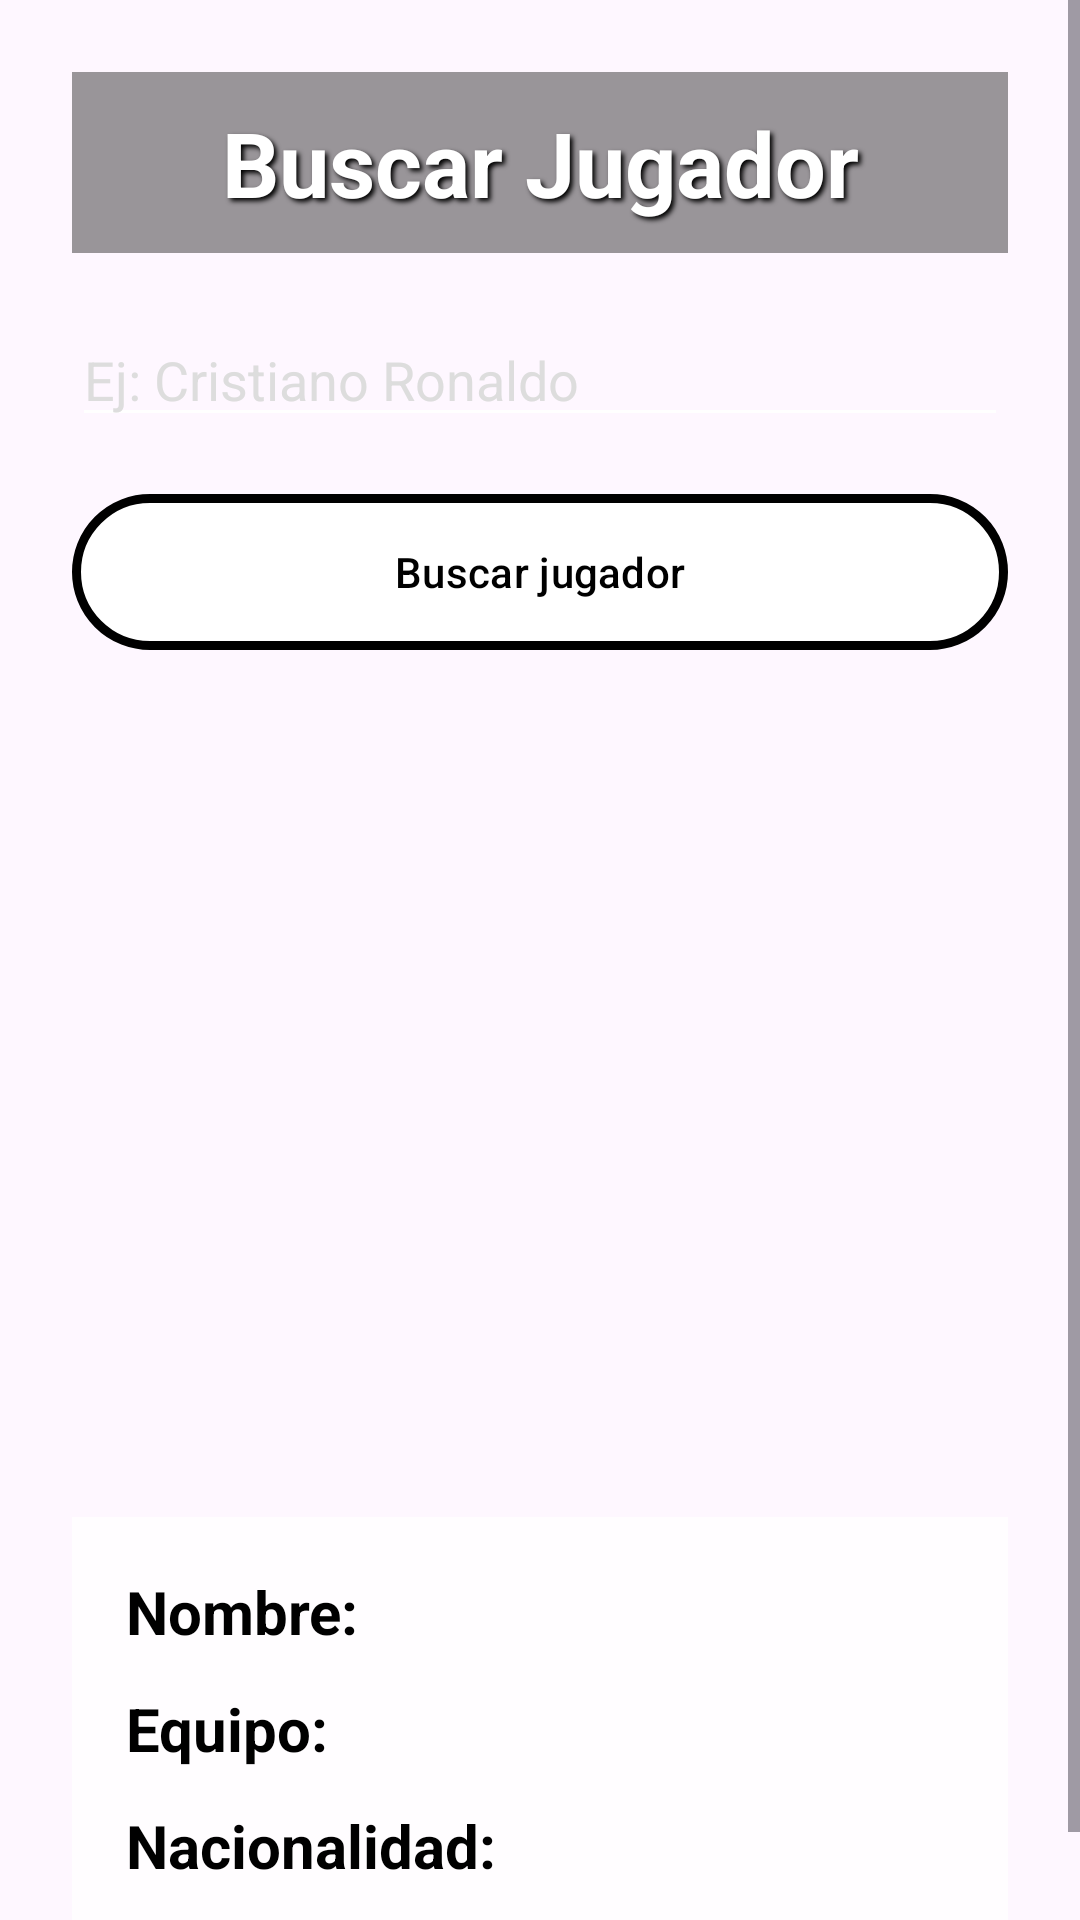

Here is an Android app screen rendered from its layout file. Give the layout XML and the strings, colors and styles it references.
<!-- AndroidManifest.xml: application theme Theme.AlbumPanini -->
<!-- res/layout/activity_buscar_jugador.xml -->
<?xml version="1.0" encoding="utf-8"?>
<ScrollView
    xmlns:android="http://schemas.android.com/apk/res/android"
    xmlns:app="http://schemas.android.com/apk/res-auto"
    android:layout_width="match_parent"
    android:layout_height="match_parent"
    android:background="@drawable/fondo_panini">

    <LinearLayout
        android:layout_width="match_parent"
        android:layout_height="wrap_content"
        android:orientation="vertical"
        android:padding="24dp">

        <TextView
            android:layout_width="match_parent"
            android:layout_height="wrap_content"
            android:text="Buscar Jugador"
            android:textAlignment="center"
            android:textColor="#FFFFFF"
            android:textSize="30sp"
            android:textStyle="bold"
            android:background="#66000000"
            android:padding="10dp"
            android:shadowColor="#000000"
            android:shadowDx="3"
            android:shadowDy="3"
            android:shadowRadius="4"
            android:layout_marginBottom="20dp"/>

        <EditText
            android:id="@+id/etNombreJugador"
            android:layout_width="match_parent"
            android:layout_height="wrap_content"
            android:hint="Ej: Cristiano Ronaldo"
            android:textColor="#FFFFFF"
            android:textColorHint="#DDDDDD"
            android:backgroundTint="#FFFFFF"
            android:layout_marginBottom="15dp"/>

        <com.google.android.material.button.MaterialButton
            android:id="@+id/btnBuscar"
            android:layout_width="match_parent"
            android:layout_height="60dp"
            android:text="Buscar jugador"
            android:textColor="#000000"
            app:backgroundTint="#FFFFFF"
            app:strokeColor="#000000"
            app:strokeWidth="3dp"/>

        <ImageView
            android:id="@+id/imgJugador"
            android:layout_width="240dp"
            android:layout_height="240dp"
            android:layout_gravity="center"
            android:layout_marginTop="25dp"
            android:layout_marginBottom="20dp"
            android:adjustViewBounds="true"/>

        <LinearLayout
            android:layout_width="match_parent"
            android:layout_height="wrap_content"
            android:orientation="vertical"
            android:background="#CCFFFFFF"
            android:padding="12dp">

            <TextView
                android:id="@+id/tvNombre"
                android:layout_width="match_parent"
                android:layout_height="wrap_content"
                android:text="Nombre:"
                android:textColor="#000000"
                android:textStyle="bold"
                android:textSize="20sp"
                android:padding="6dp"/>

            <TextView
                android:id="@+id/tvEquipo"
                android:layout_width="match_parent"
                android:layout_height="wrap_content"
                android:text="Equipo:"
                android:textColor="#000000"
                android:textStyle="bold"
                android:textSize="20sp"
                android:padding="6dp"/>

            <TextView
                android:id="@+id/tvNacionalidad"
                android:layout_width="match_parent"
                android:layout_height="wrap_content"
                android:text="Nacionalidad:"
                android:textColor="#000000"
                android:textStyle="bold"
                android:textSize="20sp"
                android:padding="6dp"/>

        </LinearLayout>

    </LinearLayout>

</ScrollView>
<!-- resources referenced by this layout -->
<resources>
  <style name="Theme.AlbumPanini" parent="Base.Theme.AlbumPanini" />
  <style name="Base.Theme.AlbumPanini" parent="Theme.Material3.DayNight.NoActionBar">
          
          
      </style>
</resources>
